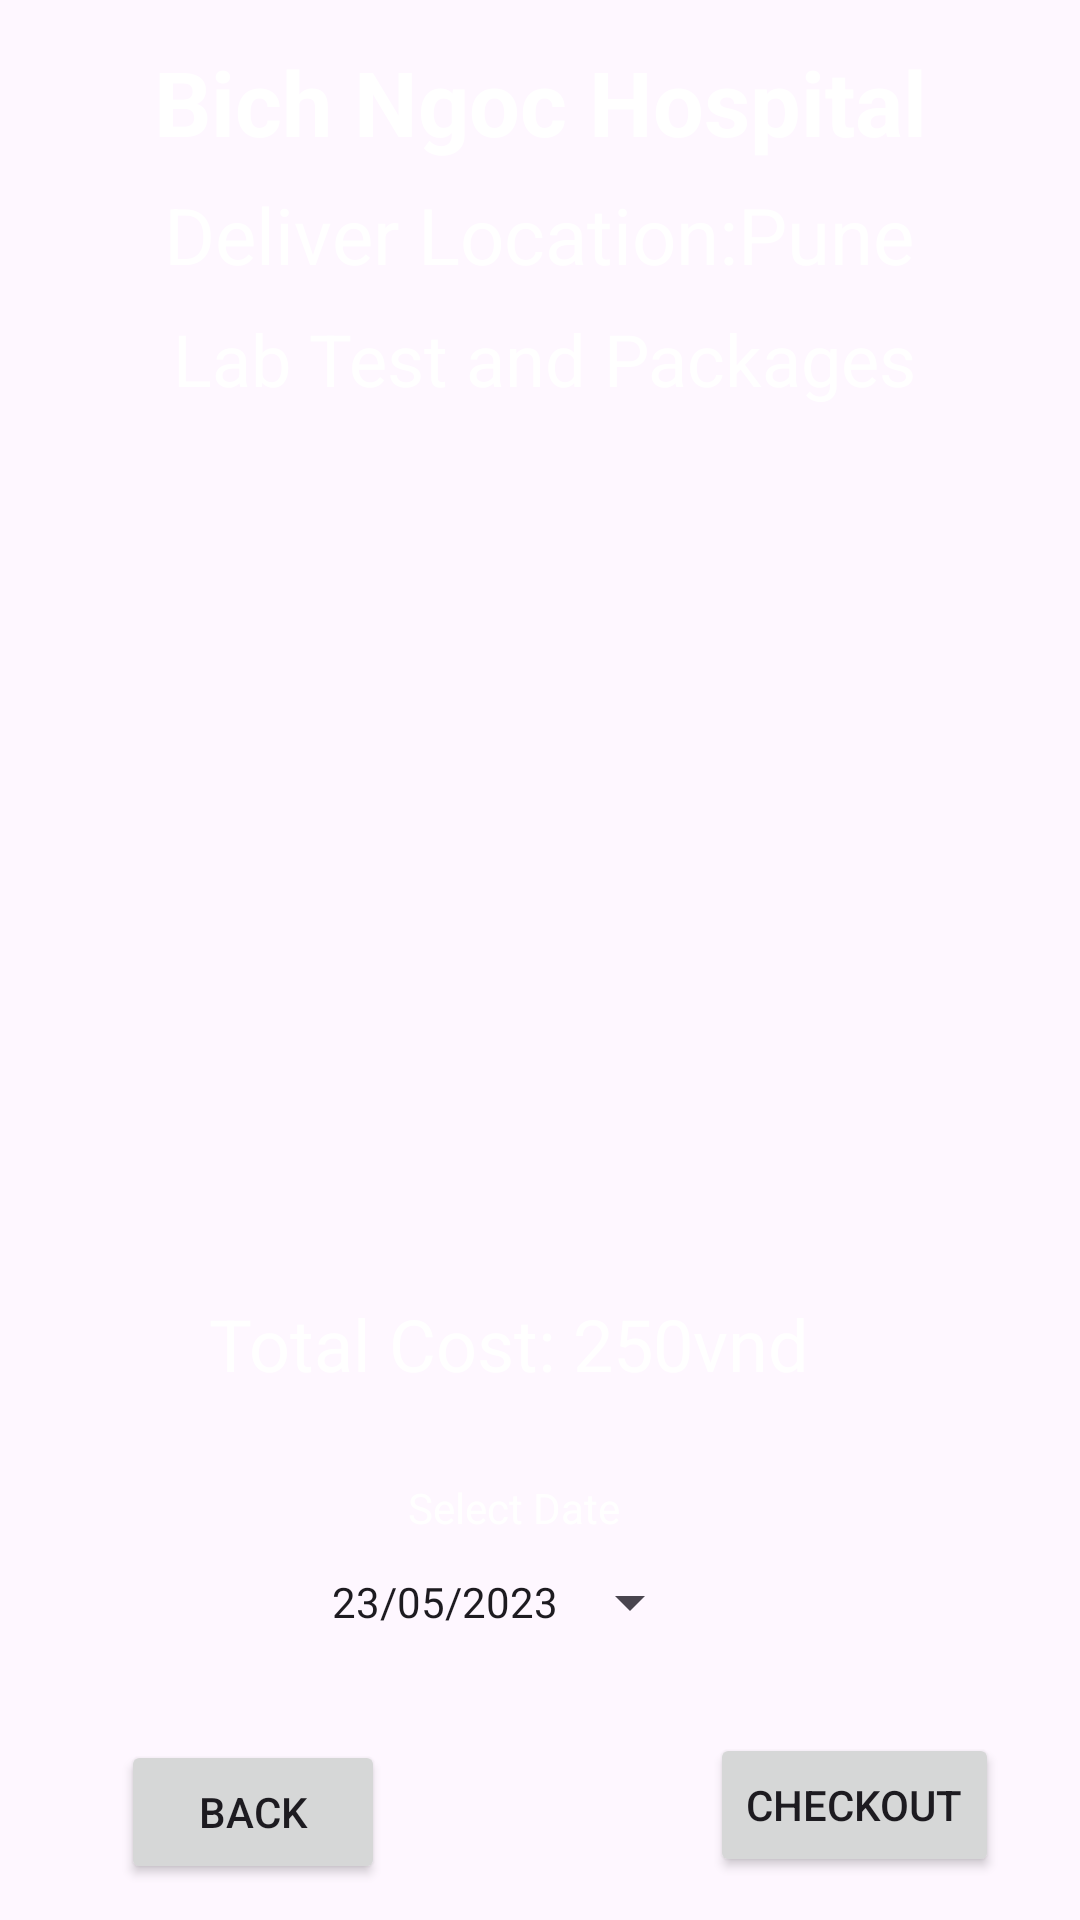

The Android layout XML behind this screen, and the referenced resources:
<!-- AndroidManifest.xml: application theme Theme.BichNgocHoppital -->
<!-- res/layout/activity_cart_buy_medicine.xml -->
<?xml version="1.0" encoding="utf-8"?>
<androidx.constraintlayout.widget.ConstraintLayout xmlns:android="http://schemas.android.com/apk/res/android"
    xmlns:app="http://schemas.android.com/apk/res-auto"
    xmlns:tools="http://schemas.android.com/tools"
    android:layout_width="match_parent"
    android:layout_height="match_parent"
    android:background="@drawable/back1"
    tools:context=".CartBuyMedicine_Activity">
    <TextView
        android:id="@+id/txt_Carthome"
        android:layout_width="wrap_content"
        android:layout_height="wrap_content"
        android:layout_centerHorizontal="true"
        android:text="Bich Ngoc Hospital"
        android:textColor="@color/white"
        android:textSize="30sp"
        android:textStyle="bold"
        app:layout_constraintBottom_toBottomOf="parent"
        app:layout_constraintEnd_toEndOf="parent"
        app:layout_constraintStart_toStartOf="parent"
        app:layout_constraintTop_toTopOf="parent"
        app:layout_constraintVertical_bias="0.023" />

    <TextView
        android:id="@+id/txt_BMDCartTitle"
        android:layout_width="wrap_content"
        android:layout_height="wrap_content"
        android:text="Deliver Location:Pune"
        android:textColor="@color/white"
        android:textSize="26sp"
        app:layout_constraintBottom_toBottomOf="parent"
        app:layout_constraintEnd_toEndOf="parent"
        app:layout_constraintHorizontal_bias="0.497"
        app:layout_constraintStart_toStartOf="parent"
        app:layout_constraintTop_toTopOf="parent"
        app:layout_constraintVertical_bias="0.1" />

    <TextView
        android:id="@+id/tv_BMDtittle"
        android:layout_width="wrap_content"
        android:layout_height="wrap_content"
        android:text="Lab Test and Packages"
        android:textColor="@color/white"
        android:textSize="24sp"
        app:layout_constraintBottom_toBottomOf="parent"
        app:layout_constraintEnd_toEndOf="parent"
        app:layout_constraintHorizontal_bias="0.516"
        app:layout_constraintStart_toStartOf="parent"
        app:layout_constraintTop_toTopOf="parent"
        app:layout_constraintVertical_bias="0.17" />

    <ListView
        android:id="@+id/listView_BMDCart"
        android:layout_width="314dp"
        android:layout_height="349dp"
        android:layout_marginTop="32dp"
        app:layout_constraintBottom_toBottomOf="parent"
        app:layout_constraintEnd_toEndOf="parent"
        app:layout_constraintHorizontal_bias="0.494"
        app:layout_constraintStart_toStartOf="parent"
        app:layout_constraintTop_toTopOf="parent"
        app:layout_constraintVertical_bias="0.374" />

    <TextView
        android:id="@+id/txt_BMDCartTotalCost"
        android:layout_width="wrap_content"
        android:layout_height="wrap_content"
        android:layout_marginBottom="176dp"
        android:text="Total Cost: 250vnd"
        android:textColor="@color/white"
        android:textSize="24sp"
        app:layout_constraintBottom_toBottomOf="parent"
        app:layout_constraintEnd_toEndOf="parent"
        app:layout_constraintHorizontal_bias="0.436"
        app:layout_constraintStart_toStartOf="parent" />

    <TextView
        android:id="@+id/txt_AppDate"
        android:layout_width="wrap_content"
        android:layout_height="wrap_content"
        android:text="Select Date"
        android:textColor="@color/white"
        app:layout_constraintBottom_toBottomOf="parent"
        app:layout_constraintEnd_toEndOf="parent"
        app:layout_constraintHorizontal_bias="0.47"
        app:layout_constraintStart_toStartOf="parent"
        app:layout_constraintTop_toTopOf="parent"
        app:layout_constraintVertical_bias="0.794" />

    <Button
        android:id="@+id/btn_BMDDatePicker"
        style="?android:spinnerStyle"
        android:layout_width="wrap_content"
        android:layout_height="wrap_content"
        android:layout_marginBottom="84dp"
        android:text="23/05/2023"
        app:layout_constraintBottom_toBottomOf="parent"
        app:layout_constraintEnd_toEndOf="parent"
        app:layout_constraintHorizontal_bias="0.468"
        app:layout_constraintStart_toStartOf="parent"
        app:layout_constraintTop_toBottomOf="@+id/txt_AppDate" />

    <Button
        android:id="@+id/btn_BMDBack"
        android:layout_width="wrap_content"
        android:layout_height="wrap_content"
        android:text="Back"
        app:layout_constraintBottom_toBottomOf="parent"
        app:layout_constraintEnd_toEndOf="parent"
        app:layout_constraintHorizontal_bias="0.148"
        app:layout_constraintStart_toStartOf="parent"
        app:layout_constraintTop_toTopOf="parent"
        app:layout_constraintVertical_bias="0.98" />

    <Button

        android:id="@+id/btn_BMDCheckout"
        android:layout_width="wrap_content"
        android:layout_height="wrap_content"
        android:text="Checkout"
        app:layout_constraintBottom_toBottomOf="parent"
        app:layout_constraintEnd_toEndOf="parent"
        app:layout_constraintHorizontal_bias="0.897"
        app:layout_constraintStart_toStartOf="parent"
        app:layout_constraintTop_toTopOf="parent"
        app:layout_constraintVertical_bias="0.976" />
</androidx.constraintlayout.widget.ConstraintLayout>
<!-- resources referenced by this layout -->
<resources>
  <color name="white">#FFFFFFFF</color>
  <style name="Theme.BichNgocHoppital" parent="Base.Theme.BichNgocHoppital" />
  <style name="Base.Theme.BichNgocHoppital" parent="Theme.Material3.DayNight.NoActionBar">
          
          
      </style>
</resources>
